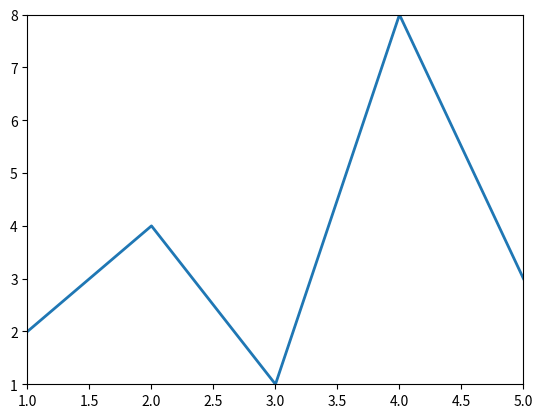

Write Python code to recreate this figure.
import matplotlib.pyplot as plt

x = [1, 2, 3, 4, 5]
y = [2, 4, 1, 8, 3]
line, = plt.plot(x, y)			# 创建一个line2D对象
plt.setp(line, "linewidth", 2)

plt.margins(0.0)
plt.show()